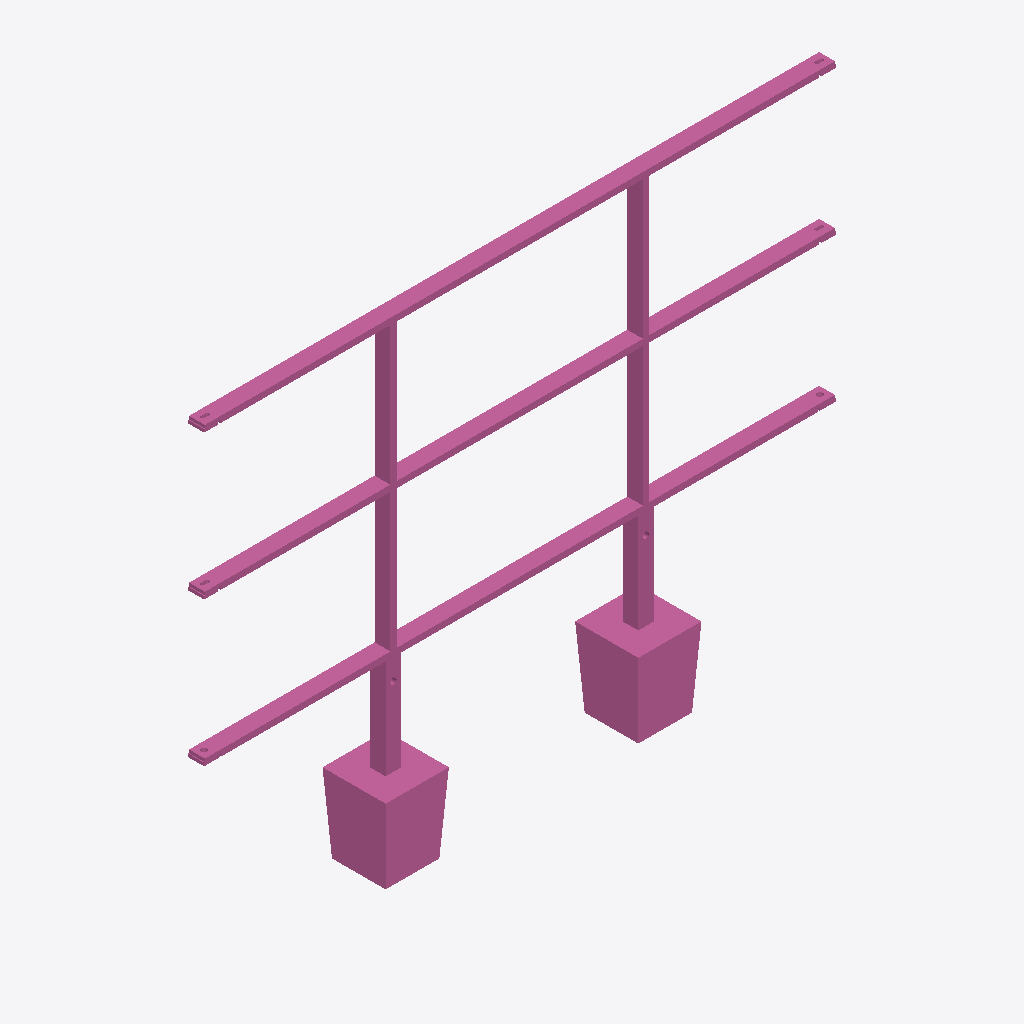
Isometric view of an IFC building model (IFC-SPF (STEP), schema IFC4, length unit metre), seen from the south-west, elements coloured by IFC class: 1 railing (pink).
Extent 2.0 m × 0.2 m × 1.5 m (x, y, z). Storeys (1): Ebene 0 at 0.00 m. Elements (1): 1 IfcRailing.

HEADER;
FILE_DESCRIPTION(('ViewDefinition [CoordinationView_V2.0]','ExchangeRequirement []'),'2;1');
FILE_NAME('','2024-05-07T10:23:34',(''),(''),'ODA IFC SDK 22.6','22.1.1.516 - Exporter 22.1.1.516 - Default UI','');
FILE_SCHEMA(('IFC4'));
ENDSEC;
DATA;
#93=IFCPROJECT('3JkdSrIPPFBg8WI9Yiw3Uw',#20,'',$,$,'','',(#86),#83);
#105=IFCSITE('3JkdSrIPPFBg8WI9Yiw3Uu',#20,'Default',$,$,#104,$,$,.ELEMENT.,(42,24,53,508911),(-71,-15,-29,-58837),0.0,$,$);
#95=IFCBUILDING('3JkdSrIPPFBg8WI9Yiw3Ux',#20,'',$,$,#16,$,'',.ELEMENT.,$,$,#94);
#98=IFCBUILDINGSTOREY('3JkdSrIPPFBg8WI9XJ5yzH',#20,'Ebene 0',$,'Ebene:Ebene 1',#97,$,'Ebene 0',.ELEMENT.,0.0);
#607=IFCRAILING('1i6pAm_OnA7es5OO9i1h5y',#20,'DB_Gelaender_S02_S15_Pass:DB_Gelaender_S02_S15_Pass:5977',$,'DB_Gelaender_S02_S15_Pass:DB_Gelaender_S02_S15_Pass',#606,#603,'5977',.NOTDEFINED.);
ENDSEC;
